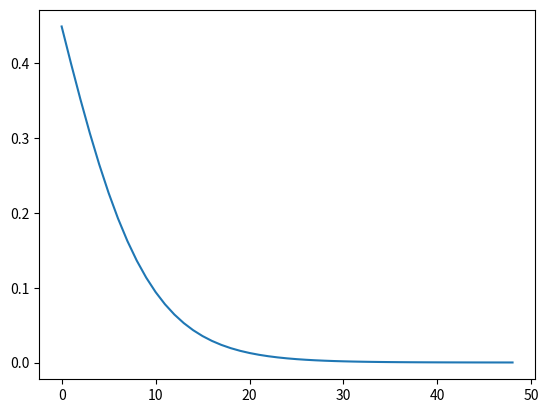

Write the Python code that produced this figure.
# -*- coding: utf-8 -*-
"""
Created on Wed Mar 28 19:41:33 2018

[redacted]
"""

import random
import matplotlib.pyplot as plt
import numpy as np

#e = 2.71828

topics = {"music": 0.5, "sports":0.5}
rand_topic = list(np.random.choice(list(topics.keys()), 10, replace=True ))
rand_num = [random.randint(0,9) for i in range(0,10)]

#rand_topic = ["music","music","football","cricket","cricket" ]
#rand_num = [3,2,7,1,0]

def cal_score(t_scr,k):
    if k >= 2 and k<=4:
        a = 0.6
    elif k>=5:
        a = 0.2
    else:
        a=1.5
    score = (pow(a,t_scr) - 1)/(a - 1)
    return score

for i in range(len(rand_topic)):
    l = rand_num[i] 
    topics[rand_topic[i]] = cal_score(topics[rand_topic[i]], l)
    

####

p_score = []

score = 0.5
a = 1.5
for i in range(1,50):
    score = (pow(a,score) - 1)/(a - 1)
    p_score.append(score)
    print(score)

plt.plot(p_score)
